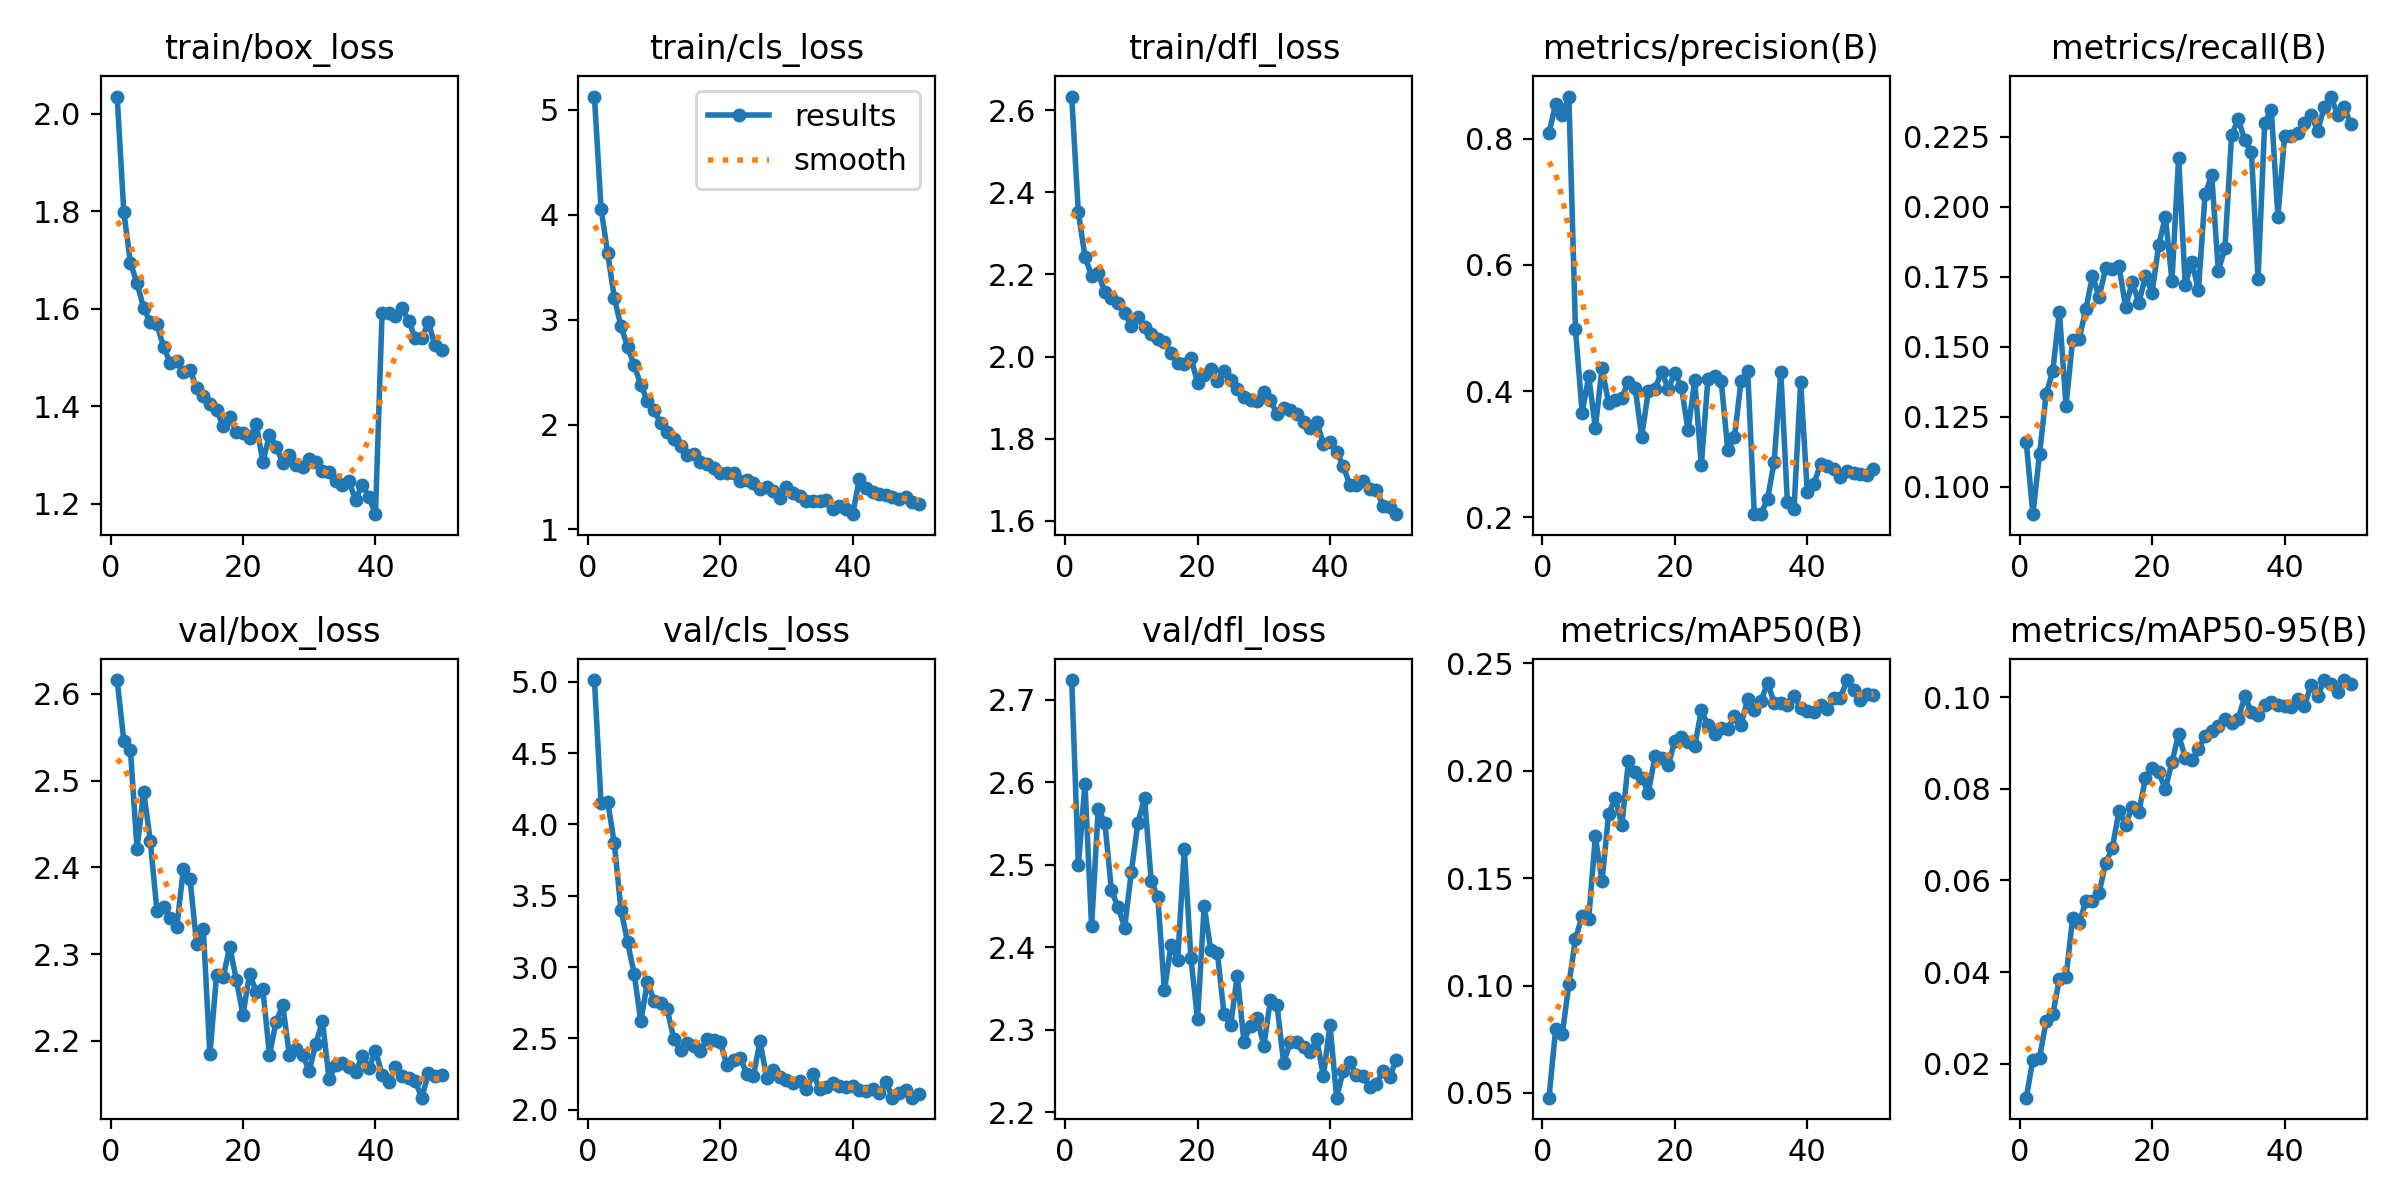

Data behind this chart, as committed beside it:
epoch, train/box_loss, train/cls_loss, train/dfl_loss, metrics/precision(B), metrics/recall(B), metrics/mAP50(B), metrics/mAP50-95(B), val/box_loss, val/cls_loss, val/dfl_loss, lr/pg0, lr/pg1, lr/pg2
1, 2.036, 5.126, 2.633, 0.8091, 0.1158, 0.04779, 0.01257, 2.616, 5.012, 2.724, 0.0001844, 0.0001844, 0.0001844
2, 1.799, 4.057, 2.351, 0.8544, 0.09012, 0.07967, 0.02086, 2.546, 4.147, 2.499, 0.0003624, 0.0003624, 0.0003624
3, 1.695, 3.631, 2.243, 0.8375, 0.1116, 0.07723, 0.02127, 2.536, 4.16, 2.598, 0.000533, 0.000533, 0.000533
4, 1.652, 3.206, 2.197, 0.8666, 0.133, 0.1005, 0.02923, 2.421, 3.868, 2.425, 0.000523, 0.000523, 0.000523
5, 1.602, 2.938, 2.203, 0.4977, 0.1412, 0.1216, 0.03074, 2.487, 3.403, 2.567, 0.000523, 0.000523, 0.000523
6, 1.572, 2.742, 2.156, 0.3662, 0.1625, 0.1324, 0.03846, 2.431, 3.176, 2.551, 0.000512, 0.000512, 0.000512
7, 1.568, 2.564, 2.143, 0.4235, 0.1288, 0.1311, 0.03885, 2.35, 2.953, 2.469, 0.000501, 0.000501, 0.000501
8, 1.522, 2.377, 2.131, 0.3418, 0.1524, 0.1695, 0.05177, 2.354, 2.618, 2.449, 0.0004899, 0.0004899, 0.0004899
9, 1.489, 2.224, 2.107, 0.4362, 0.1529, 0.1485, 0.05064, 2.342, 2.897, 2.424, 0.0004789, 0.0004789, 0.0004789
10, 1.494, 2.136, 2.075, 0.3816, 0.1634, 0.1797, 0.05554, 2.331, 2.761, 2.492, 0.0004679, 0.0004679, 0.0004679
11, 1.47, 2.011, 2.096, 0.386, 0.1753, 0.1875, 0.05545, 2.398, 2.748, 2.551, 0.0004569, 0.0004569, 0.0004569
12, 1.475, 1.93, 2.071, 0.3899, 0.1678, 0.1747, 0.05729, 2.386, 2.703, 2.581, 0.0004459, 0.0004459, 0.0004459
13, 1.437, 1.862, 2.055, 0.4149, 0.1781, 0.2046, 0.06388, 2.311, 2.492, 2.481, 0.0004349, 0.0004349, 0.0004349
14, 1.421, 1.797, 2.043, 0.4054, 0.1779, 0.1992, 0.06709, 2.329, 2.415, 2.461, 0.0004239, 0.0004239, 0.0004239
15, 1.405, 1.712, 2.037, 0.3282, 0.1787, 0.1967, 0.07521, 2.184, 2.467, 2.348, 0.0004129, 0.0004129, 0.0004129
16, 1.392, 1.719, 2.01, 0.4004, 0.1642, 0.1898, 0.07219, 2.275, 2.445, 2.403, 0.0004019, 0.0004019, 0.0004019
17, 1.36, 1.639, 1.983, 0.4037, 0.1729, 0.2067, 0.0761, 2.273, 2.411, 2.385, 0.0003909, 0.0003909, 0.0003909
18, 1.378, 1.627, 1.982, 0.4311, 0.1657, 0.2059, 0.07496, 2.308, 2.493, 2.519, 0.0003799, 0.0003799, 0.0003799
19, 1.348, 1.587, 1.996, 0.4042, 0.1751, 0.2025, 0.08235, 2.27, 2.489, 2.387, 0.0003688, 0.0003688, 0.0003688
20, 1.346, 1.54, 1.937, 0.4285, 0.1693, 0.2137, 0.08445, 2.23, 2.475, 2.313, 0.0003578, 0.0003578, 0.0003578
21, 1.334, 1.536, 1.954, 0.4066, 0.1862, 0.2157, 0.08366, 2.277, 2.312, 2.45, 0.0003468, 0.0003468, 0.0003468
22, 1.364, 1.536, 1.97, 0.3378, 0.1964, 0.2133, 0.07988, 2.256, 2.345, 2.396, 0.0003358, 0.0003358, 0.0003358
23, 1.284, 1.46, 1.94, 0.4174, 0.1735, 0.2113, 0.08582, 2.259, 2.364, 2.393, 0.0003248, 0.0003248, 0.0003248
24, 1.341, 1.472, 1.964, 0.2825, 0.2176, 0.228, 0.09191, 2.183, 2.252, 2.319, 0.0003138, 0.0003138, 0.0003138
25, 1.317, 1.444, 1.943, 0.4199, 0.1721, 0.2211, 0.08679, 2.222, 2.235, 2.306, 0.0003028, 0.0003028, 0.0003028
26, 1.284, 1.388, 1.922, 0.4238, 0.1804, 0.2172, 0.08621, 2.241, 2.481, 2.366, 0.0002918, 0.0002918, 0.0002918
27, 1.299, 1.406, 1.901, 0.4162, 0.1702, 0.2198, 0.0886, 2.184, 2.224, 2.286, 0.0002808, 0.0002808, 0.0002808
28, 1.279, 1.367, 1.894, 0.3066, 0.2045, 0.2193, 0.09161, 2.19, 2.277, 2.305, 0.0002698, 0.0002698, 0.0002698
29, 1.275, 1.299, 1.891, 0.3268, 0.2113, 0.2255, 0.09263, 2.184, 2.232, 2.315, 0.0002588, 0.0002588, 0.0002588
30, 1.292, 1.405, 1.913, 0.4161, 0.1771, 0.2214, 0.09373, 2.165, 2.208, 2.28, 0.0002477, 0.0002477, 0.0002477
31, 1.286, 1.345, 1.893, 0.4325, 0.1852, 0.2334, 0.09531, 2.196, 2.186, 2.336, 0.0002367, 0.0002367, 0.0002367
32, 1.267, 1.319, 1.861, 0.2052, 0.2257, 0.2284, 0.09435, 2.222, 2.202, 2.33, 0.0002257, 0.0002257, 0.0002257
33, 1.264, 1.275, 1.875, 0.2057, 0.2312, 0.2323, 0.09534, 2.156, 2.142, 2.26, 0.0002147, 0.0002147, 0.0002147
34, 1.247, 1.276, 1.869, 0.2289, 0.2238, 0.241, 0.1002, 2.172, 2.251, 2.285, 0.0002037, 0.0002037, 0.0002037
35, 1.238, 1.27, 1.859, 0.2884, 0.2195, 0.2316, 0.09678, 2.174, 2.147, 2.285, 0.0001927, 0.0001927, 0.0001927
36, 1.245, 1.277, 1.841, 0.431, 0.1743, 0.2313, 0.09616, 2.17, 2.157, 2.279, 0.0001817, 0.0001817, 0.0001817
37, 1.208, 1.197, 1.826, 0.2243, 0.2299, 0.2307, 0.09828, 2.164, 2.189, 2.273, 0.0001707, 0.0001707, 0.0001707
38, 1.239, 1.222, 1.841, 0.2139, 0.2347, 0.2347, 0.09893, 2.183, 2.169, 2.289, 0.0001597, 0.0001597, 0.0001597
39, 1.214, 1.195, 1.787, 0.4145, 0.1964, 0.2293, 0.09831, 2.168, 2.156, 2.244, 0.0001487, 0.0001487, 0.0001487
40, 1.178, 1.146, 1.793, 0.2407, 0.2251, 0.2278, 0.09813, 2.188, 2.169, 2.306, 0.0001377, 0.0001377, 0.0001377
41, 1.591, 1.482, 1.768, 0.253, 0.2253, 0.2272, 0.09783, 2.161, 2.141, 2.218, 0.0001267, 0.0001267, 0.0001267
42, 1.591, 1.397, 1.734, 0.2846, 0.2264, 0.2305, 0.09972, 2.152, 2.132, 2.251, 0.0001157, 0.0001157, 0.0001157
43, 1.586, 1.358, 1.687, 0.2812, 0.2298, 0.2288, 0.09814, 2.169, 2.145, 2.261, 0.0001046, 0.0001046, 0.0001046
44, 1.601, 1.342, 1.688, 0.2773, 0.2329, 0.234, 0.1026, 2.159, 2.117, 2.245, 9.363e-05, 9.363e-05, 9.363e-05
45, 1.575, 1.326, 1.696, 0.2634, 0.2272, 0.2339, 0.1002, 2.157, 2.194, 2.244, 8.2622e-05, 8.2622e-05, 8.2622e-05
46, 1.541, 1.312, 1.678, 0.2737, 0.2356, 0.2422, 0.1037, 2.153, 2.084, 2.231, 7.1613e-05, 7.1613e-05, 7.1613e-05
47, 1.539, 1.293, 1.676, 0.2707, 0.2394, 0.2375, 0.1029, 2.134, 2.114, 2.234, 6.0604e-05, 6.0604e-05, 6.0604e-05
48, 1.572, 1.313, 1.637, 0.2695, 0.2328, 0.2328, 0.1012, 2.163, 2.135, 2.25, 4.9595e-05, 4.9595e-05, 4.9595e-05
49, 1.525, 1.259, 1.634, 0.2667, 0.2357, 0.2358, 0.1037, 2.159, 2.085, 2.243, 3.8586e-05, 3.8586e-05, 3.8586e-05
50, 1.515, 1.246, 1.616, 0.2763, 0.2294, 0.2353, 0.1029, 2.161, 2.109, 2.264, 2.7578e-05, 2.7578e-05, 2.7578e-05
